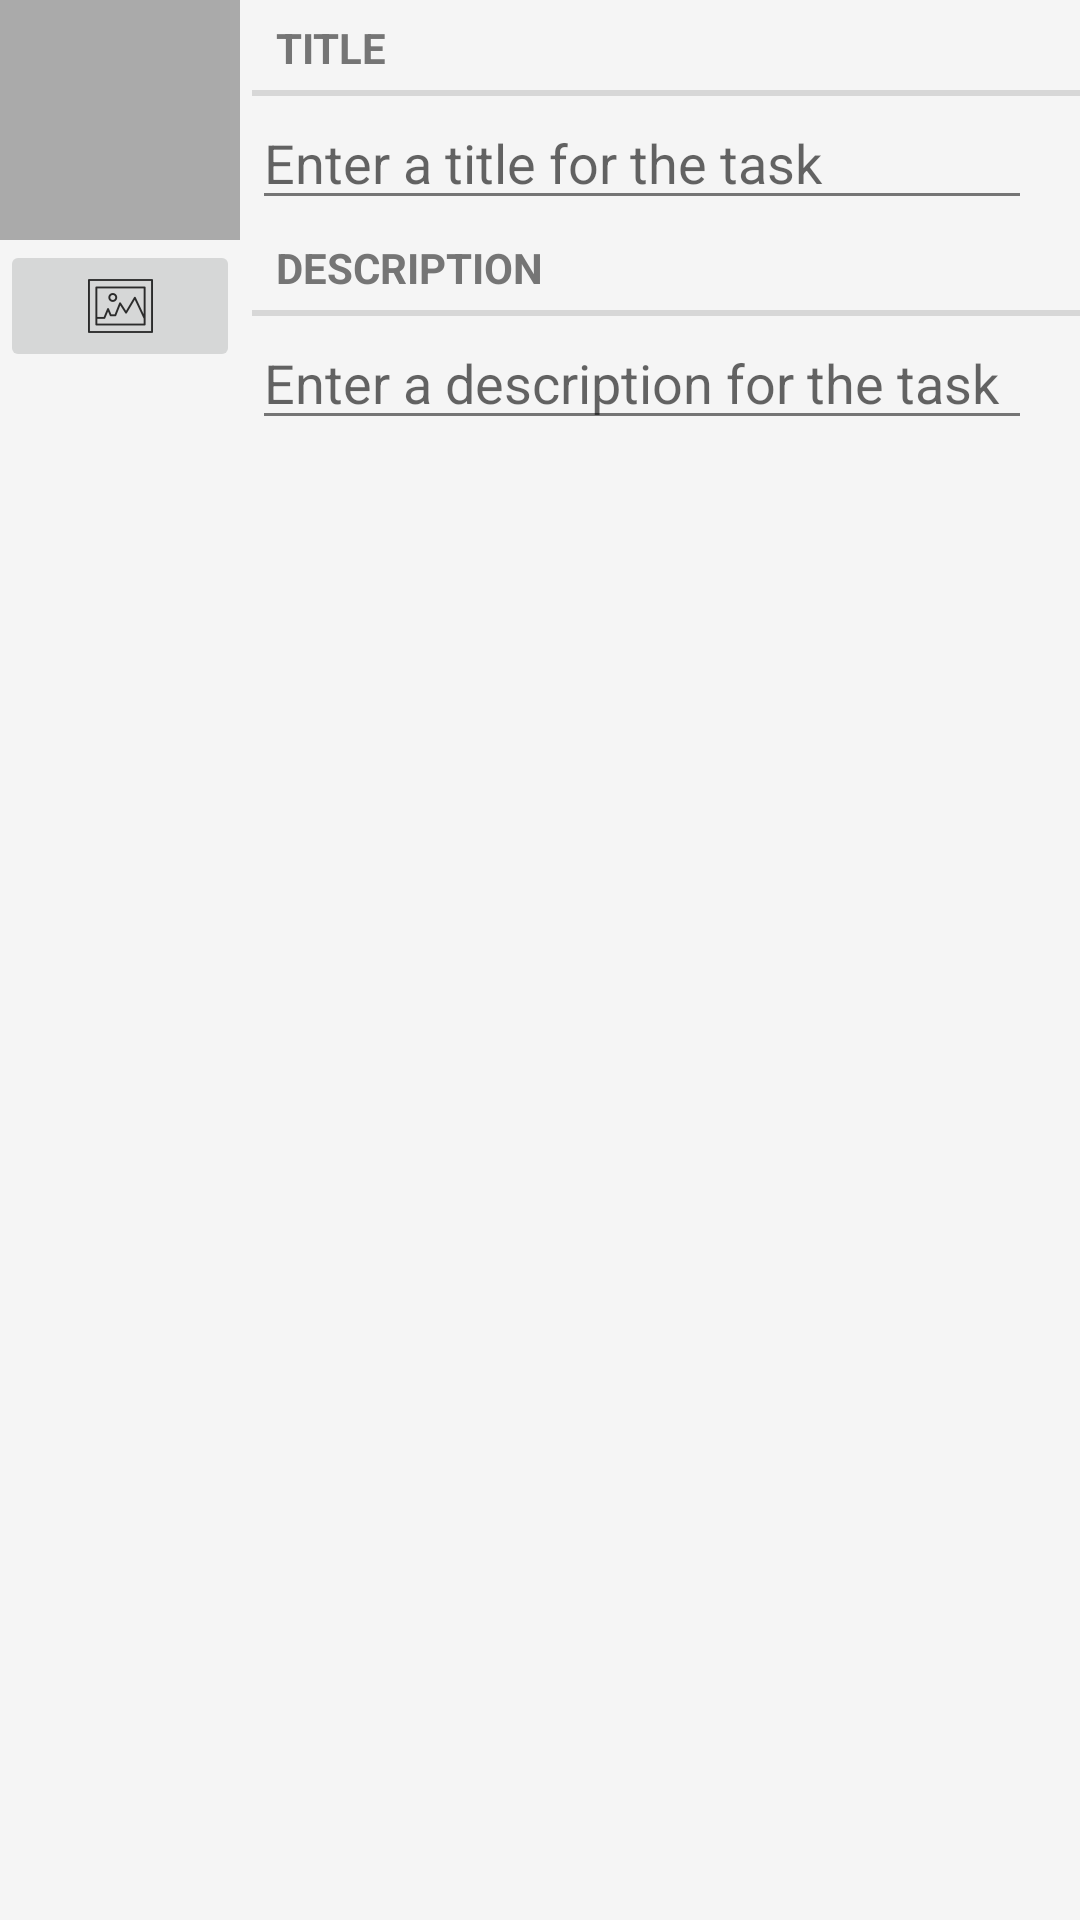

Android layout source for this screen:
<!-- AndroidManifest.xml: application theme Theme.JABSA -->
<!-- res/layout/view_camera_and_title.xml -->
<?xml version="1.0" encoding="utf-8"?>
<LinearLayout xmlns:android="http://schemas.android.com/apk/res/android"
    android:orientation="horizontal"
    android:layout_width="match_parent"
    android:layout_height="wrap_content"
    android:layout_marginTop="16dp">
    <LinearLayout
        android:layout_width="wrap_content"
        android:layout_height="wrap_content"
        android:orientation="vertical"
        android:layout_marginRight="4dp">
        <ImageView
            android:id="@+id/tarea_photo"
            android:layout_width="80dp"
            android:layout_height="80dp"
            android:scaleType="centerInside"
            android:background="@android:color/darker_gray"
            android:cropToPadding="true"/>
        <ImageButton
            android:id="@+id/tarea_camera"
            android:layout_width="match_parent"
            android:layout_height="wrap_content"
            android:src="@drawable/icono_add_image"
        />
    </LinearLayout>
    <LinearLayout
        android:layout_width="wrap_content"
        android:layout_height="wrap_content"
        android:orientation="vertical"
        android:layout_weight="1">
        <TextView
            style="?android:listSeparatorTextViewStyle"
            android:layout_width="match_parent"
            android:layout_height="wrap_content"
            android:text="@string/tarea_title_label"/>
        <EditText
            android:id="@+id/tarea_title"
            android:layout_width="match_parent"
            android:layout_height="wrap_content"
            android:layout_marginRight="16dp"
            android:maxLines="1"
            android:hint="@string/tarea_title_hint"/>
        <TextView
            style="?android:listSeparatorTextViewStyle"
            android:layout_width="match_parent"
            android:layout_height="wrap_content"
            android:text="@string/tarea_description_label"/>
        <EditText
            android:id="@+id/tarea_description"
            android:layout_width="match_parent"
            android:layout_height="wrap_content"
            android:layout_marginRight="16dp"
            android:maxLines="3"
            android:hint="@string/tarea_description_hint"/>

    </LinearLayout>

</LinearLayout>
<!-- resources referenced by this layout -->
<resources>
  <!-- drawable icono_add_image: png bitmap (drawable-hdpi, 526 bytes) -->
  <string name="tarea_description_hint">Enter a description for the task</string>
  <string name="tarea_description_label">Description</string>
  <string name="tarea_title_hint">Enter a title for the task</string>
  <string name="tarea_title_label">Title</string>
  <style name="Theme.JABSA" parent="Theme.MaterialComponents.DayNight.DarkActionBar">
  
          <item name="colorPrimary">@color/color_primary</item>
          <item name="colorPrimaryDark">@color/color_primary_dark</item>
          <item name="colorSecondary">@color/color_secondary</item>
          <item name="android:windowBackground">@color/color_background</item>
          <item name="android:textColorPrimary">@color/color_text_primary</item>
          <item name="android:textColorSecondary">@color/color_text_secondary</item>
  
      </style>
  <color name="color_primary">#03A9F4</color>
  <color name="color_primary_dark">#0288D1</color>
  <color name="color_secondary">#F44336</color>
  <color name="color_background">#F5F5F5</color>
  <color name="color_text_primary">#212121</color>
  <color name="color_text_secondary">#757575</color>
</resources>
